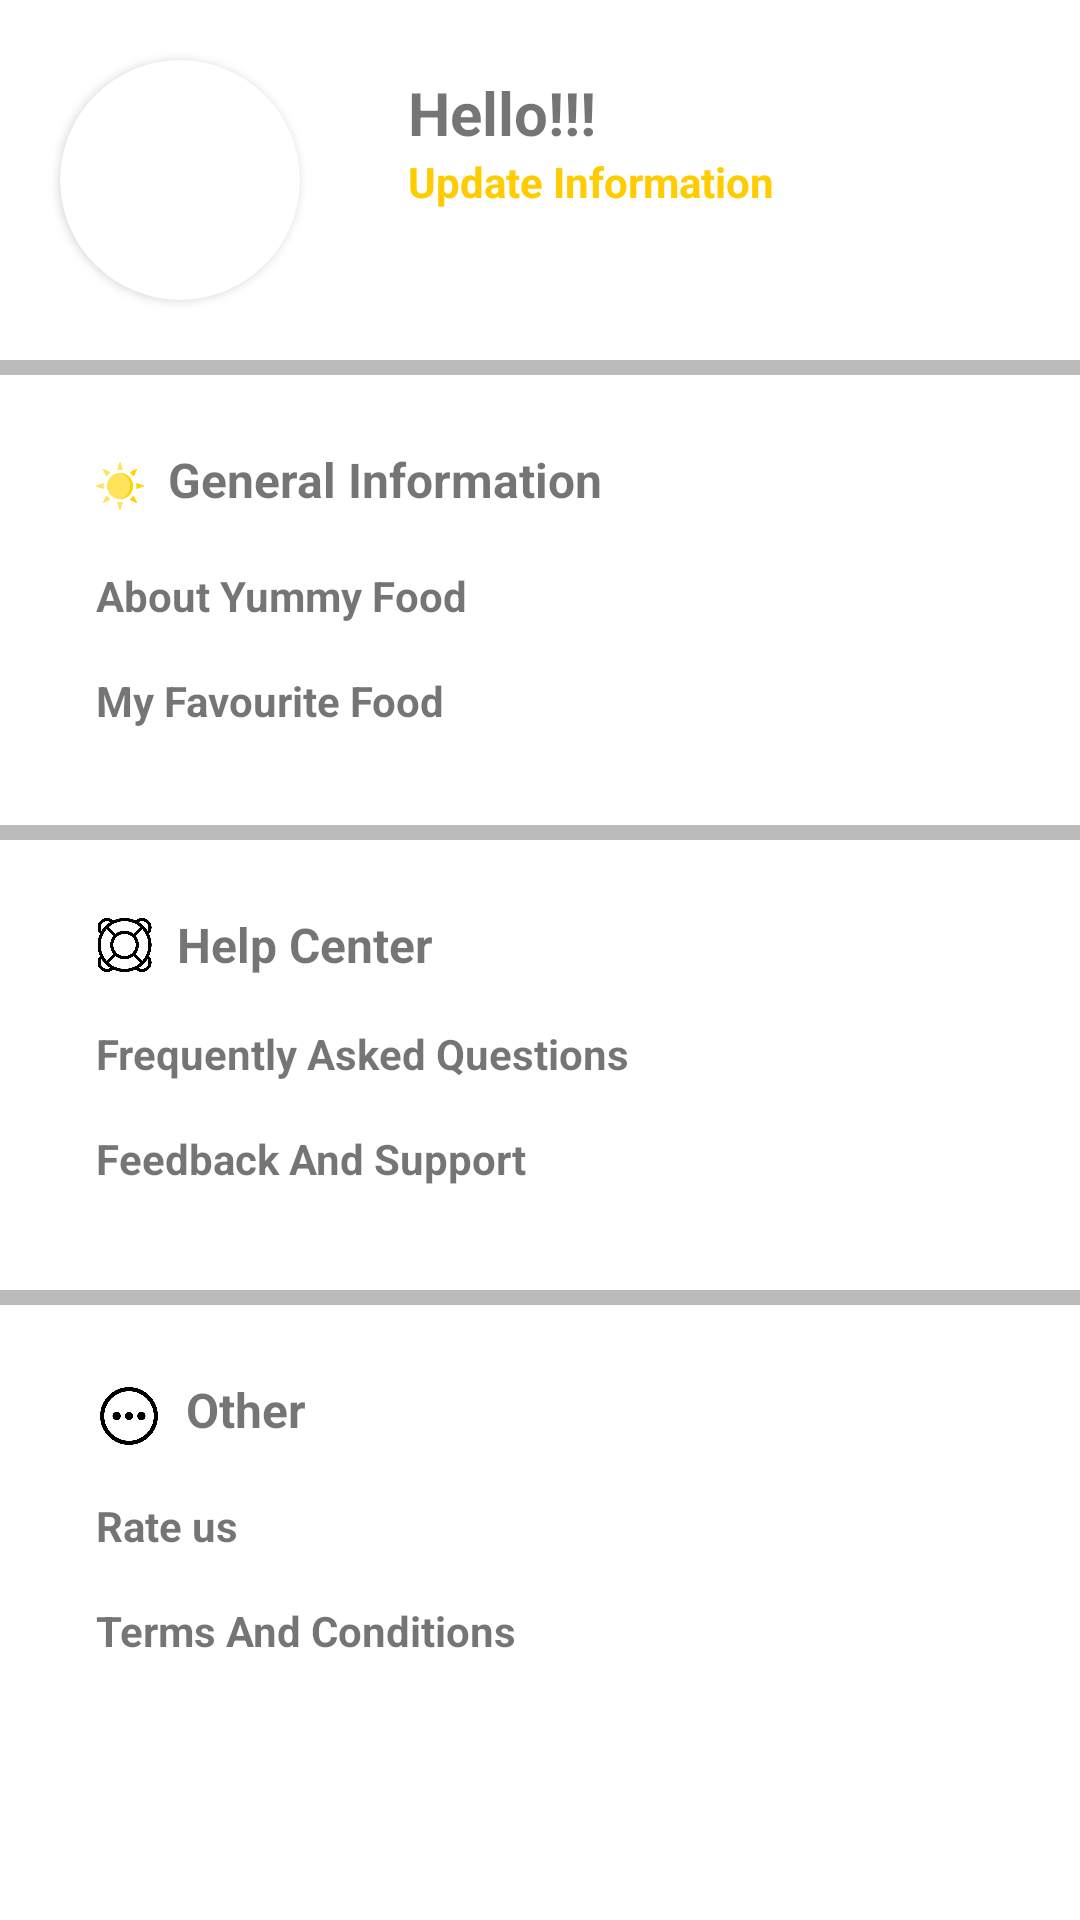

This screen was rendered from an Android layout file. Write that file and the resources it references.
<!-- AndroidManifest.xml: application theme Theme.Duantotnghiep -->
<!-- res/layout/fragment_user.xml -->
<?xml version="1.0" encoding="utf-8"?>
<LinearLayout xmlns:android="http://schemas.android.com/apk/res/android"
    xmlns:tools="http://schemas.android.com/tools"
    android:layout_width="match_parent"
    android:layout_height="match_parent"
    xmlns:app="http://schemas.android.com/apk/res-auto"
    android:orientation="vertical">

    <LinearLayout
        android:layout_width="match_parent"
        android:layout_height="120dp"
        android:orientation="horizontal">

        <androidx.cardview.widget.CardView
            android:layout_width="80dp"
            android:layout_height="80dp"
            android:layout_margin="20dp"
            app:cardCornerRadius="100dp">

            <ImageView
                android:id="@+id/ivKeyboard"
                android:layout_width="match_parent"
                android:layout_height="match_parent"
                android:src="@drawable/avtpng"/>

        </androidx.cardview.widget.CardView>

        <LinearLayout
            android:layout_width="wrap_content"
            android:layout_height="wrap_content"
            android:orientation="vertical"
            android:layout_marginLeft="16dp"
            android:layout_marginTop="24dp">

            <TextView
                android:id="@+id/tvNameUser"
                android:layout_width="wrap_content"
                android:layout_height="wrap_content"
                android:text="Hello!!!"
                android:textStyle="bold"
                android:textSize="20sp"/>

            <TextView
                android:id="@+id/txtUpdateInfo"
                android:layout_width="wrap_content"
                android:layout_height="wrap_content"
                android:text="Update Information"
                android:textColor="#FFCC00"
                android:textStyle="bold"
                android:textSize="14sp"/>
        </LinearLayout>
    </LinearLayout>

    <LinearLayout
        android:layout_width="match_parent"
        android:layout_height="5dp"
        android:orientation="vertical"
        android:background="#BBBBBB"/>


    <LinearLayout
        android:layout_width="match_parent"
        android:layout_height="150dp"
        android:orientation="vertical">


        <LinearLayout
            android:layout_width="wrap_content"
            android:layout_height="wrap_content"
            android:orientation="horizontal"
            android:layout_marginLeft="32dp"
            android:layout_marginTop="24dp">

            <ImageView
                android:layout_width="16dp"
                android:layout_height="22dp"
                android:layout_marginTop="2dp"
                android:src="@drawable/img_2" />
            <TextView
                android:layout_marginLeft="8dp"
                android:layout_width="wrap_content"
                android:layout_height="wrap_content"
                android:text="General Information"
                android:textSize="16sp"
                android:textStyle="bold" />
        </LinearLayout>


        <LinearLayout
            android:id="@+id/lnAbout"
            android:layout_width="match_parent"
            android:layout_height="wrap_content"
            android:layout_marginLeft="32dp"
            android:layout_marginTop="16dp"
            android:orientation="horizontal">


            <TextView
                android:layout_width="wrap_content"
                android:layout_height="wrap_content"
                android:text="About Yummy Food"
                android:textSize="14sp"
                android:textStyle="bold" />

            <ImageView
                android:layout_width="14dp"
                android:layout_height="14dp"
                android:layout_marginLeft="209dp"
                android:layout_marginTop="3dp"
                android:src="@drawable/img" />
        </LinearLayout>
        <LinearLayout
            android:id="@+id/lnFavourite"
            android:layout_width="match_parent"
            android:layout_height="wrap_content"
            android:layout_marginLeft="32dp"
            android:layout_marginTop="16dp"
            android:orientation="horizontal">


            <TextView
                android:layout_width="wrap_content"
                android:layout_height="wrap_content"
                android:text="My Favourite Food"
                android:textSize="14sp"
                android:textStyle="bold" />

            <ImageView
                android:layout_width="14dp"
                android:layout_height="14dp"
                android:layout_marginLeft="216dp"
                android:layout_marginTop="3dp"
                android:src="@drawable/img" />
        </LinearLayout>
    </LinearLayout>

    <LinearLayout
        android:layout_width="match_parent"
        android:layout_height="5dp"
        android:orientation="vertical"
        android:background="#BBBBBB"/>

    <LinearLayout
        android:layout_width="match_parent"
        android:layout_height="150dp"
        android:orientation="vertical">


        <LinearLayout
            android:layout_width="wrap_content"
            android:layout_height="wrap_content"
            android:layout_marginLeft="32dp"
            android:layout_marginTop="24dp"
            android:orientation="horizontal">

            <ImageView
                android:layout_width="19dp"
                android:layout_height="18dp"
                android:src="@drawable/img_3"
                android:layout_marginTop="2dp"/>

            <TextView
                android:layout_width="wrap_content"
                android:layout_height="wrap_content"
                android:layout_marginLeft="8dp"
                android:text="Help Center"
                android:textSize="16sp"
                android:textStyle="bold" />
        </LinearLayout>


        <LinearLayout
            android:id="@+id/lnQuestion"
            android:layout_width="match_parent"
            android:layout_height="wrap_content"
            android:layout_marginLeft="32dp"
            android:layout_marginTop="16dp"
            android:orientation="horizontal">


            <TextView
                android:layout_width="wrap_content"
                android:layout_height="wrap_content"
                android:text="Frequently Asked Questions"
                android:textSize="14sp"
                android:textStyle="bold" />

            <ImageView
                android:layout_width="14dp"
                android:layout_height="14dp"
                android:layout_marginLeft="156dp"
                android:layout_marginTop="3dp"
                android:src="@drawable/img" />
        </LinearLayout>

        <LinearLayout
            android:id="@+id/lnFeedBack"
            android:layout_width="match_parent"
            android:layout_height="wrap_content"
            android:layout_marginLeft="32dp"
            android:layout_marginTop="16dp"
            android:orientation="horizontal">

            <TextView
                android:layout_width="wrap_content"
                android:layout_height="wrap_content"
                android:text="Feedback And Support"
                android:textSize="14sp"
                android:textStyle="bold" />

            <ImageView
                android:layout_width="14dp"
                android:layout_height="14dp"
                android:layout_marginLeft="190dp"
                android:layout_marginTop="3dp"
                android:src="@drawable/img" />
        </LinearLayout>
    </LinearLayout>

    <LinearLayout
        android:layout_width="match_parent"
        android:layout_height="5dp"
        android:orientation="vertical"
        android:background="#BBBBBB"/>

    <LinearLayout
        android:layout_width="match_parent"
        android:layout_height="wrap_content"
        android:orientation="vertical">


        <LinearLayout
            android:layout_width="wrap_content"
            android:layout_height="wrap_content"
            android:layout_marginLeft="32dp"
            android:layout_marginTop="24dp"
            android:orientation="horizontal">

            <ImageView
                android:layout_width="22dp"
                android:layout_height="22dp"
                android:layout_marginTop="2dp"
                android:src="@drawable/img_4" />

            <TextView
                android:layout_width="wrap_content"
                android:layout_height="wrap_content"
                android:layout_marginLeft="8dp"
                android:text="Other"
                android:textSize="16sp"
                android:textStyle="bold" />
        </LinearLayout>


        <LinearLayout
            android:id="@+id/lnRateUs"
            android:layout_width="match_parent"
            android:layout_height="wrap_content"
            android:layout_marginLeft="32dp"
            android:layout_marginTop="16dp"
            android:orientation="horizontal">


            <TextView
                android:layout_width="wrap_content"
                android:layout_height="wrap_content"
                android:text="Rate us"
                android:textSize="14sp"
                android:textStyle="bold" />

            <ImageView
                android:layout_width="14dp"
                android:layout_height="14dp"
                android:layout_marginLeft="286dp"
                android:layout_marginTop="3dp"
                android:src="@drawable/img" />
        </LinearLayout>

        <LinearLayout
            android:id="@+id/lnTermsAndConditions"
            android:layout_width="match_parent"
            android:layout_height="wrap_content"
            android:layout_marginLeft="32dp"
            android:layout_marginTop="16dp"
            android:orientation="horizontal">


            <TextView
                android:layout_width="wrap_content"
                android:layout_height="wrap_content"
                android:text="Terms And Conditions"
                android:textSize="14sp"
                android:textStyle="bold" />

            <ImageView
                android:layout_width="14dp"
                android:layout_height="14dp"
                android:layout_marginLeft="193.5dp"
                android:layout_marginTop="3dp"
                android:src="@drawable/img" />
        </LinearLayout>


    </LinearLayout>

    <LinearLayout
        android:id="@+id/lnExit"
        android:layout_width="match_parent"
        android:layout_height="40dp"
        android:orientation="horizontal"
        android:background="#C4C4C4"
        android:layout_marginTop="110dp">

        <LinearLayout
            android:layout_width="wrap_content"
            android:layout_height="wrap_content"
            android:layout_marginLeft="16dp"
            android:layout_marginTop="10dp"
            android:orientation="horizontal">

            <ImageView
                android:layout_width="20dp"
                android:layout_height="20dp"
                android:src="@drawable/ic_exit" />

            <TextView
                android:id="@+id/tvLogout"
                android:layout_width="wrap_content"
                android:layout_height="wrap_content"
                android:layout_marginLeft="8dp"
                android:text="Logout"
                android:textSize="14sp"
                android:textStyle="bold" />
        </LinearLayout>
    </LinearLayout>

</LinearLayout>
<!-- resources referenced by this layout -->
<resources>
  <!-- drawable ic_exit: png bitmap (drawable, 718 bytes) -->
  <!-- drawable img_2: png bitmap (drawable-v24, 3671 bytes) -->
  <!-- drawable img_3: png bitmap (drawable, 23557 bytes) -->
  <!-- drawable img_4: png bitmap (drawable, 12861 bytes) -->
  <style name="Theme.Duantotnghiep" parent="Theme.MaterialComponents.DayNight.NoActionBar">
  
  
      
          <item name="colorPrimary">#F8B64C</item>
          <item name="colorPrimaryVariant">@color/black</item>
          <item name="colorOnPrimary">@color/white</item>
          
          <item name="colorSecondary">@color/teal_200</item>
          <item name="colorSecondaryVariant">@color/teal_700</item>
          <item name="colorOnSecondary">@color/black</item>
          
          <item name="android:statusBarColor" tools:targetApi="l">?attr/colorPrimaryVariant</item>
          
      </style>
  <color name="black">#FF000000</color>
  <color name="white">#FFFFFFFF</color>
  <color name="teal_200">#FF03DAC5</color>
  <color name="teal_700">#FF018786</color>
</resources>
